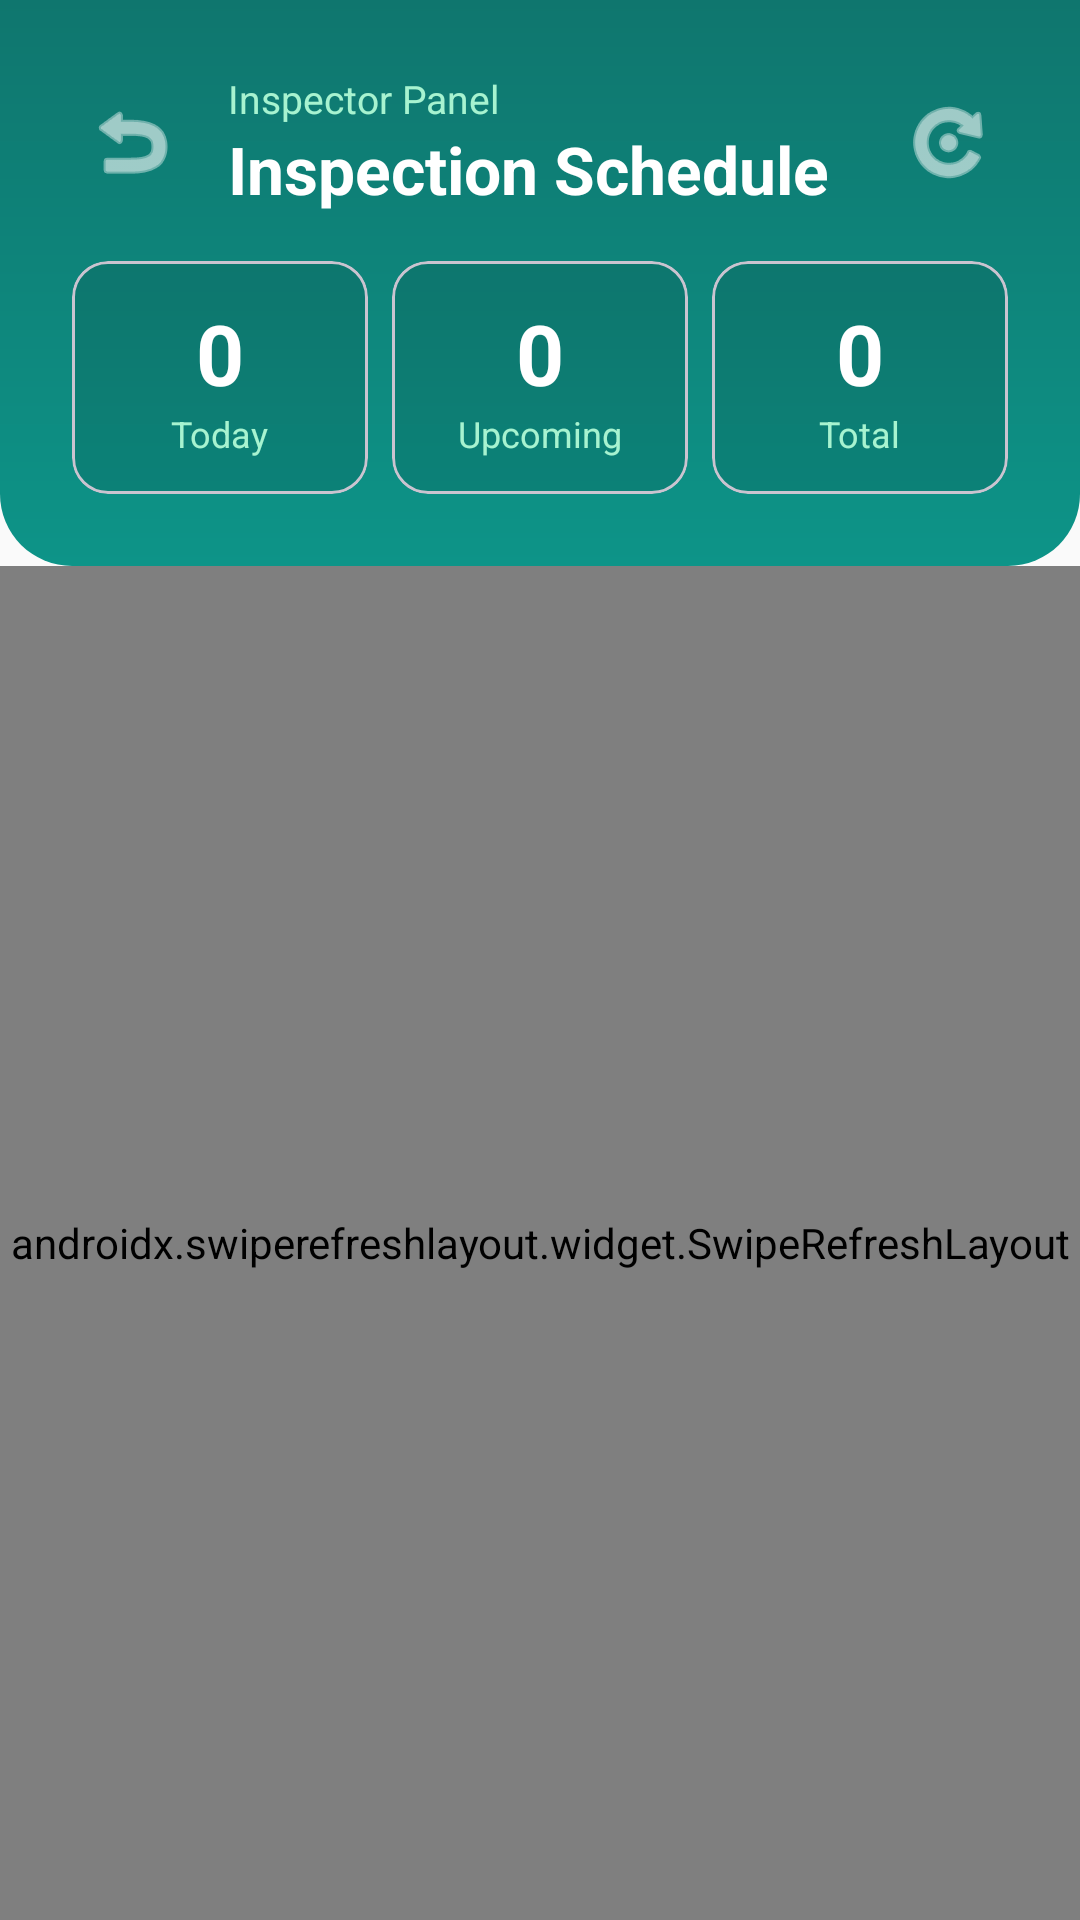

Here is an Android app screen rendered from its layout file. Give the layout XML and the strings, colors and styles it references.
<!-- AndroidManifest.xml: application theme Theme.SmartPermits -->
<!-- res/layout/activity_inspector_schedule.xml -->
<?xml version="1.0" encoding="utf-8"?>
<LinearLayout xmlns:android="http://schemas.android.com/apk/res/android"
    xmlns:app="http://schemas.android.com/apk/res-auto"
    android:layout_width="match_parent"
    android:layout_height="match_parent"
    android:orientation="vertical"
    android:background="@color/background">

    <FrameLayout
        android:layout_width="match_parent"
        android:layout_height="wrap_content"
        android:background="@drawable/header_curve">

        <LinearLayout
            android:layout_width="match_parent"
            android:layout_height="wrap_content"
            android:orientation="vertical"
            android:padding="24dp"
            android:paddingBottom="36dp">

            <LinearLayout
                android:layout_width="match_parent"
                android:layout_height="wrap_content"
                android:orientation="horizontal"
                android:gravity="center_vertical">

                <ImageButton
                    android:id="@+id/btnBack"
                    android:layout_width="40dp"
                    android:layout_height="40dp"
                    android:background="@android:color/transparent"
                    android:src="@android:drawable/ic_menu_revert"
                    app:tint="@color/white"
                    android:contentDescription="Back" />

                <LinearLayout
                    android:layout_width="0dp"
                    android:layout_height="wrap_content"
                    android:layout_weight="1"
                    android:orientation="vertical"
                    android:layout_marginStart="12dp">

                    <TextView
                        android:layout_width="wrap_content"
                        android:layout_height="wrap_content"
                        android:text="Inspector Panel"
                        android:textColor="@color/header_subtitle"
                        android:textSize="13sp" />

                    <TextView
                        android:layout_width="wrap_content"
                        android:layout_height="wrap_content"
                        android:text="Inspection Schedule"
                        android:textColor="@color/white"
                        android:textSize="22sp"
                        android:textStyle="bold" />
                </LinearLayout>

                <ImageButton
                    android:id="@+id/btnRefresh"
                    android:layout_width="40dp"
                    android:layout_height="40dp"
                    android:background="@android:color/transparent"
                    android:src="@android:drawable/ic_menu_rotate"
                    app:tint="@color/white"
                    android:contentDescription="Refresh" />
            </LinearLayout>

            <LinearLayout
                android:layout_width="match_parent"
                android:layout_height="wrap_content"
                android:orientation="horizontal"
                android:layout_marginTop="16dp"
                android:gravity="center_vertical">

                <com.google.android.material.card.MaterialCardView
                    android:layout_width="0dp"
                    android:layout_height="wrap_content"
                    android:layout_weight="1"
                    android:layout_marginEnd="8dp"
                    app:cardCornerRadius="12dp"
                    app:cardBackgroundColor="#1A000000"
                    app:cardElevation="0dp">
                    <LinearLayout
                        android:layout_width="match_parent"
                        android:layout_height="wrap_content"
                        android:orientation="vertical"
                        android:padding="12dp"
                        android:gravity="center">
                        <TextView
                            android:id="@+id/tvTodayCount"
                            android:layout_width="wrap_content"
                            android:layout_height="wrap_content"
                            android:text="0"
                            android:textColor="@color/white"
                            android:textSize="28sp"
                            android:textStyle="bold" />
                        <TextView
                            android:layout_width="wrap_content"
                            android:layout_height="wrap_content"
                            android:text="Today"
                            android:textColor="@color/header_subtitle"
                            android:textSize="12sp" />
                    </LinearLayout>
                </com.google.android.material.card.MaterialCardView>

                <com.google.android.material.card.MaterialCardView
                    android:layout_width="0dp"
                    android:layout_height="wrap_content"
                    android:layout_weight="1"
                    android:layout_marginEnd="8dp"
                    app:cardCornerRadius="12dp"
                    app:cardBackgroundColor="#1A000000"
                    app:cardElevation="0dp">
                    <LinearLayout
                        android:layout_width="match_parent"
                        android:layout_height="wrap_content"
                        android:orientation="vertical"
                        android:padding="12dp"
                        android:gravity="center">
                        <TextView
                            android:id="@+id/tvUpcomingCount"
                            android:layout_width="wrap_content"
                            android:layout_height="wrap_content"
                            android:text="0"
                            android:textColor="@color/white"
                            android:textSize="28sp"
                            android:textStyle="bold" />
                        <TextView
                            android:layout_width="wrap_content"
                            android:layout_height="wrap_content"
                            android:text="Upcoming"
                            android:textColor="@color/header_subtitle"
                            android:textSize="12sp" />
                    </LinearLayout>
                </com.google.android.material.card.MaterialCardView>

                <com.google.android.material.card.MaterialCardView
                    android:layout_width="0dp"
                    android:layout_height="wrap_content"
                    android:layout_weight="1"
                    app:cardCornerRadius="12dp"
                    app:cardBackgroundColor="#1A000000"
                    app:cardElevation="0dp">
                    <LinearLayout
                        android:layout_width="match_parent"
                        android:layout_height="wrap_content"
                        android:orientation="vertical"
                        android:padding="12dp"
                        android:gravity="center">
                        <TextView
                            android:id="@+id/tvTotalCount"
                            android:layout_width="wrap_content"
                            android:layout_height="wrap_content"
                            android:text="0"
                            android:textColor="@color/white"
                            android:textSize="28sp"
                            android:textStyle="bold" />
                        <TextView
                            android:layout_width="wrap_content"
                            android:layout_height="wrap_content"
                            android:text="Total"
                            android:textColor="@color/header_subtitle"
                            android:textSize="12sp" />
                    </LinearLayout>
                </com.google.android.material.card.MaterialCardView>
            </LinearLayout>
        </LinearLayout>
    </FrameLayout>

    <FrameLayout
        android:layout_width="match_parent"
        android:layout_height="0dp"
        android:layout_weight="1">

        <androidx.swiperefreshlayout.widget.SwipeRefreshLayout
            android:id="@+id/swipeRefresh"
            android:layout_width="match_parent"
            android:layout_height="match_parent">

            <androidx.recyclerview.widget.RecyclerView
                android:id="@+id/recyclerSchedule"
                android:layout_width="match_parent"
                android:layout_height="match_parent"
                android:padding="16dp"
                android:clipToPadding="false" />

        </androidx.swiperefreshlayout.widget.SwipeRefreshLayout>

        <LinearLayout
            android:id="@+id/emptyView"
            android:layout_width="match_parent"
            android:layout_height="match_parent"
            android:gravity="center"
            android:orientation="vertical"
            android:visibility="gone">

            <TextView
                android:layout_width="wrap_content"
                android:layout_height="wrap_content"
                android:text="📅"
                android:textSize="64sp" />

            <TextView
                android:layout_width="wrap_content"
                android:layout_height="wrap_content"
                android:text="No Inspections Scheduled"
                android:textColor="@color/text_primary"
                android:textSize="18sp"
                android:textStyle="bold"
                android:layout_marginTop="16dp" />

            <TextView
                android:layout_width="wrap_content"
                android:layout_height="wrap_content"
                android:text="When citizens schedule inspections, they will appear here."
                android:textColor="@color/text_secondary"
                android:textSize="14sp"
                android:layout_marginTop="8dp"
                android:gravity="center"
                android:paddingStart="32dp"
                android:paddingEnd="32dp" />
        </LinearLayout>

        <ProgressBar
            android:id="@+id/progressBar"
            android:layout_width="wrap_content"
            android:layout_height="wrap_content"
            android:layout_gravity="center"
            android:visibility="gone" />
    </FrameLayout>

</LinearLayout>
<!-- resources referenced by this layout -->
<resources>
  <color name="background">#FAFAFA</color>
  <color name="header_subtitle">#A7F3D0</color>
  <color name="text_primary">#1F2937</color>
  <color name="text_secondary">#6B7280</color>
  <color name="white">#FFFFFFFF</color>
  <!-- drawable header_curve (drawable) -->
  <?xml version="1.0" encoding="utf-8"?>
  <shape xmlns:android="http://schemas.android.com/apk/res/android"
      android:shape="rectangle">
      <gradient
          android:startColor="@color/gradient_start"
          android:endColor="@color/gradient_end"
          android:angle="90" />
      <corners
          android:bottomLeftRadius="24dp"
          android:bottomRightRadius="24dp" />
  </shape>
  <style name="Theme.SmartPermits" parent="Base.Theme.SmartPermits" />
  <color name="gradient_start">#0D9488</color>
  <color name="gradient_end">#0F766E</color>
  <style name="Base.Theme.SmartPermits" parent="Theme.Material3.DayNight.NoActionBar">
          <item name="colorPrimary">@color/primary</item>
          <item name="colorPrimaryDark">@color/primary_dark</item>
          <item name="colorAccent">@color/accent</item>
          <item name="colorOnPrimary">@color/white</item>
          <item name="android:windowBackground">@color/background</item>
          <item name="android:statusBarColor">@color/primary_dark</item>
          <item name="android:navigationBarColor">@color/background</item>
      </style>
  <color name="primary">#0D9488</color>
  <color name="primary_dark">#0F766E</color>
  <color name="accent">#0D9488</color>
</resources>
